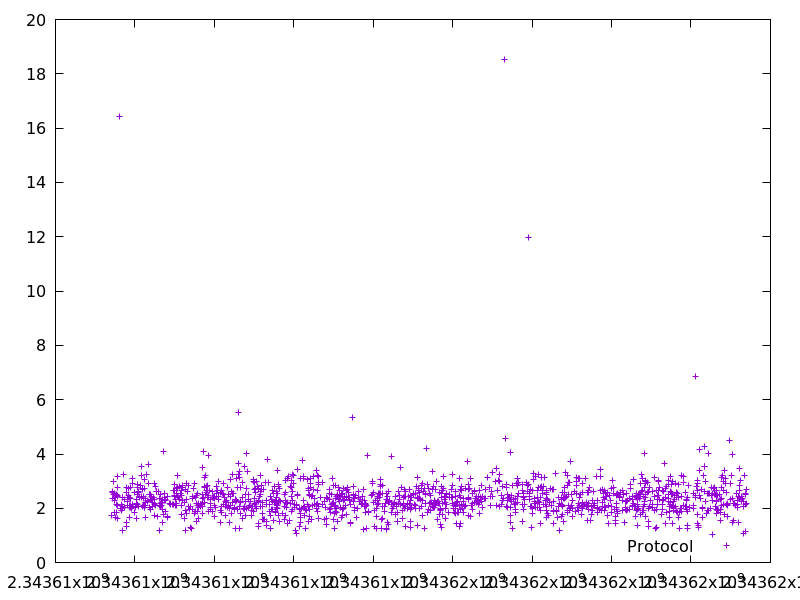

The file beside this chart, header and first rows:
2343607418.6396747, 1.732599
2343607423, 2.581
2343607425, 2.622
2343607448, 2.376
2343607456, 2.495
2343607471, 2.972
2343607478, 1.842
2343607494, 2.534
2343607496, 2.304
2343607516, 1.678
2343607521, 2.386
2343607526, 2.155
2343607529, 2.516
2343607540, 1.831
2343607550, 2.455
2343607554, 2.425
2343607556, 2.752
2343607560, 3.16
2343607561, 1.615
2343607568, 2.094
2343607607, 16.41
2343607645, 1.983
2343607653, 2.139
2343607665, 1.914
2343607674, 1.986
2343607687, 1.194
2343607689, 2.413
2343607692, 2.07
2343607699, 2.387
2343607712, 3.233
2343607733, 2.309
2343607745, 2.016
2343607778, 1.475
2343607780, 2.75
2343607783, 1.341
2343607793, 2.591
2343607809, 2.253
2343607812, 2.101
2343607820, 2.413
2343607833, 2.486
2343607843, 2.393
2343607849, 2.73
2343607853, 1.657
2343607856, 2.381
2343607859, 2.019
2343607861, 2.108
2343607884, 2.777
2343607889, 2.379
2343607891, 2.099
2343607893, 2.035
2343607910, 1.974
2343607932, 2.073
2343607938, 2.127
2343607941, 2.902
2343607948, 3.107
2343607987, 2.6
2343607993, 1.847
2343608003, 2.036
2343608010, 2.055
2343608031, 2.164
2343608034, 2.181
... 1,362 more rows
